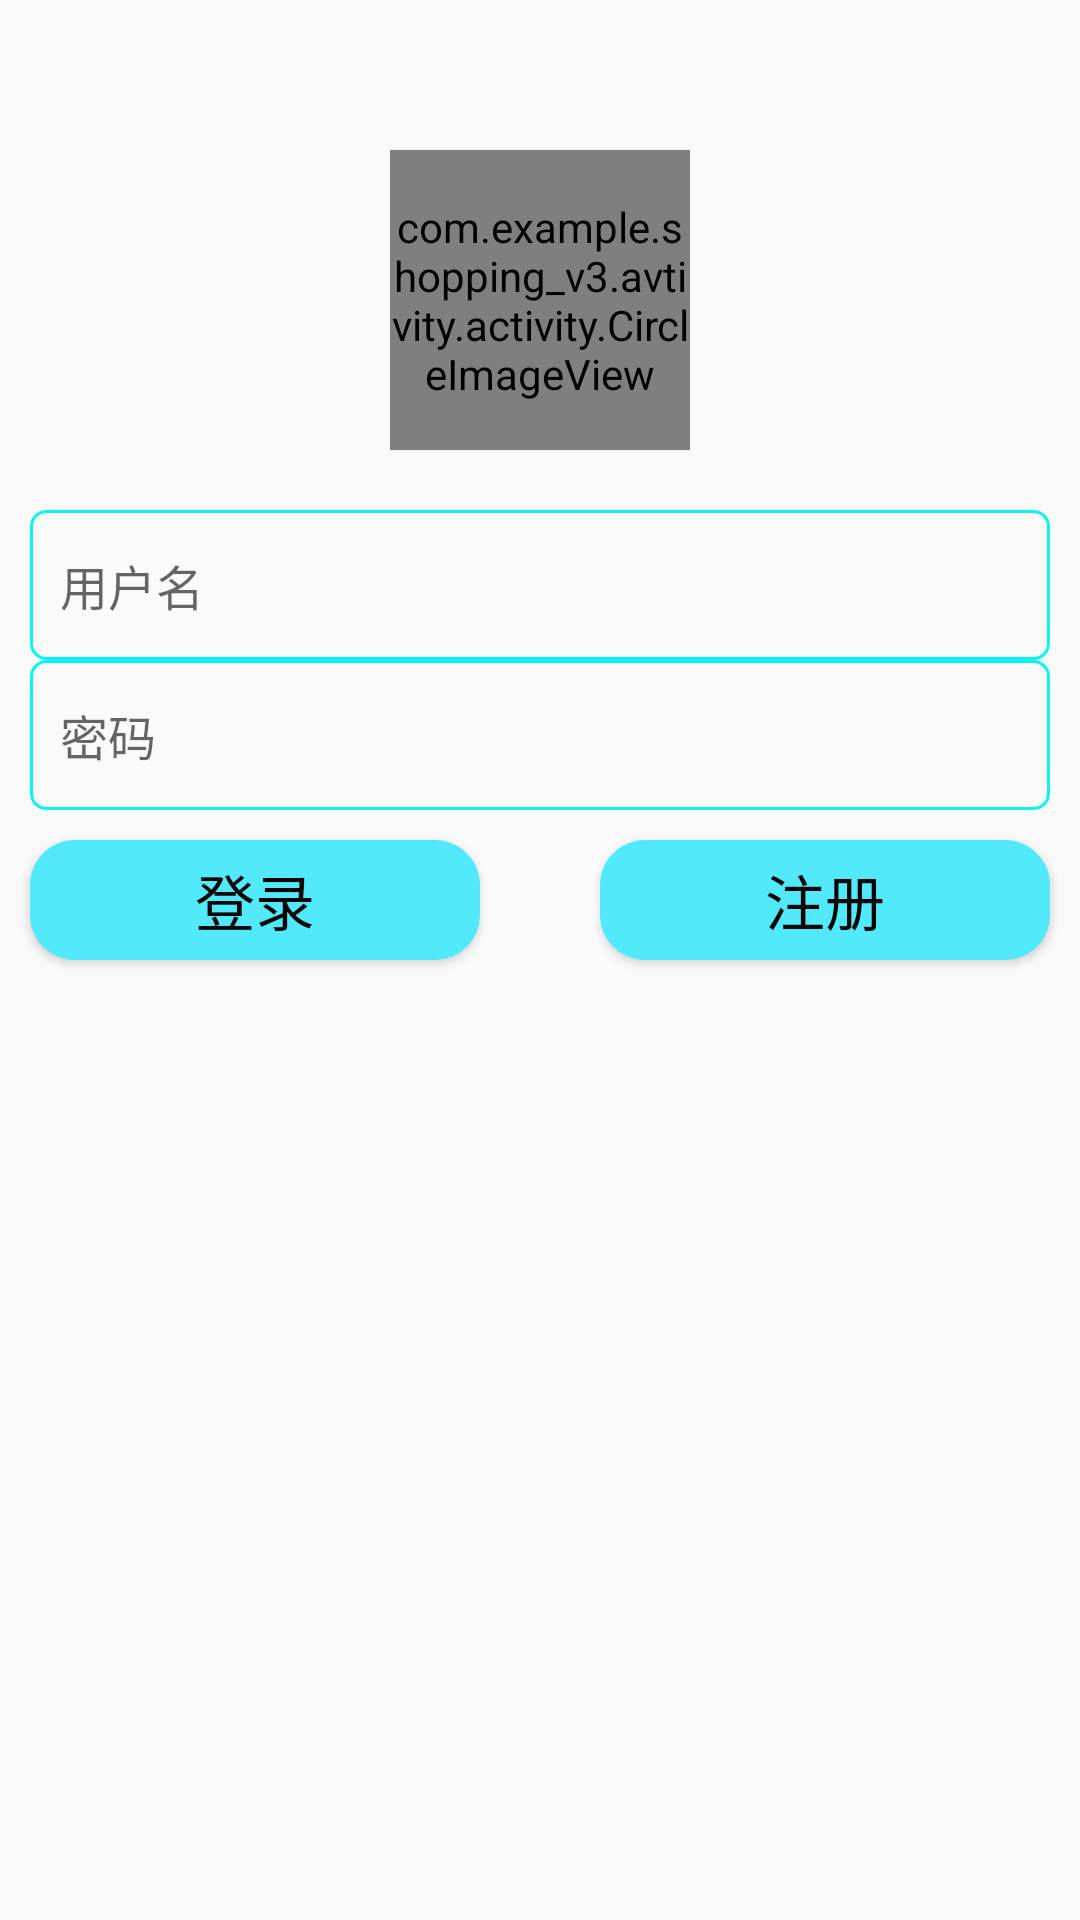

This screen was rendered from an Android layout file. Write that file and the resources it references.
<!-- AndroidManifest.xml: application theme AppTheme -->
<!-- res/layout/activity_login.xml -->
<?xml version="1.0" encoding="utf-8"?>
<RelativeLayout xmlns:android="http://schemas.android.com/apk/res/android"
    android:layout_width="match_parent"
    android:layout_height="match_parent"
    android:orientation="vertical">

    <com.example.shopping_v3.avtivity.activity.CircleImageView
        android:layout_marginTop="50dp"
        android:id="@+id/profile"
        android:layout_centerHorizontal="true"
        android:layout_height="100dp"
        android:layout_width="100dp"
        android:src="@mipmap/pro" />

    <EditText
        android:id="@+id/et_1"
        android:layout_width="match_parent"
        android:layout_height="50dp"
        android:layout_below="@+id/profile"
        android:layout_marginTop="20dp"
        android:layout_marginLeft="10dp"
        android:layout_marginRight="10dp"
        android:background="@drawable/bg_et"
        android:drawablePadding="5dp"
        android:hint="用户名"
        android:paddingLeft="10dp"
        android:paddingRight="10dp"
        android:textSize="16sp" />


    <EditText
        android:id="@+id/et_2"
        android:layout_width="match_parent"
        android:layout_height="50dp"
        android:layout_below="@+id/et_1"
        android:layout_marginLeft="10dp"
        android:layout_marginRight="10dp"
        android:background="@drawable/bg_et"
        android:hint="密码"
        android:drawablePadding="5dp"
        android:inputType="textPassword"
        android:paddingLeft="10dp"
        android:paddingRight="10dp"
        android:textSize="16sp" />


    <Button
        android:id="@+id/btn_login"
        android:layout_width="150dp"
        android:layout_height="40dp"
        android:layout_below="@id/et_2"
        android:layout_marginTop="10dp"
        android:layout_marginLeft="10dp"
        android:background="@drawable/bg_bt"
        android:text="登录"
        android:textColor="#050505"
        android:textSize="20sp" />
    <Button
        android:id="@+id/btn_register"
        android:layout_width="150dp"
        android:layout_height="40dp"
        android:layout_below="@id/et_2"
        android:layout_alignParentRight="true"
        android:layout_marginTop="10dp"
        android:layout_marginRight="10dp"
        android:background="@drawable/bg_bt"
        android:text="注册"
        android:textColor="#050505"
        android:textSize="20sp" />

</RelativeLayout>
<!-- resources referenced by this layout -->
<resources>
  <!-- drawable bg_bt (drawable) -->
  <?xml version="1.0" encoding="utf-8"?>
  <shape xmlns:android="http://schemas.android.com/apk/res/android"
      android:shape="rectangle">
      <solid
          android:color="#53E9FD"/>
      <corners
          android:radius="15dp"/>
  
  
  </shape>
  <!-- drawable bg_et (drawable) -->
  <?xml version="1.0" encoding="utf-8"?>
  <shape xmlns:android="http://schemas.android.com/apk/res/android">
      android:shape="rectangle">
      <stroke
          android:width="1dp"
          android:color="#0DF3F3"/>
      <corners
          android:radius="5dp"/>
  </shape>
  <!-- mipmap pro: png bitmap (mipmap, 79405 bytes) -->
  <style name="AppTheme" parent="Theme.AppCompat.Light.NoActionBar">
          
          <item name="colorPrimary">@color/colorPrimary</item>
          <item name="colorPrimaryDark">@color/colorPrimaryDark</item>
          <item name="colorAccent">@color/colorAccent</item>
      </style>
  <color name="colorPrimary">#F55145</color>
  <color name="colorPrimaryDark">#F55145</color>
  <color name="colorAccent">#D81B60</color>
</resources>
